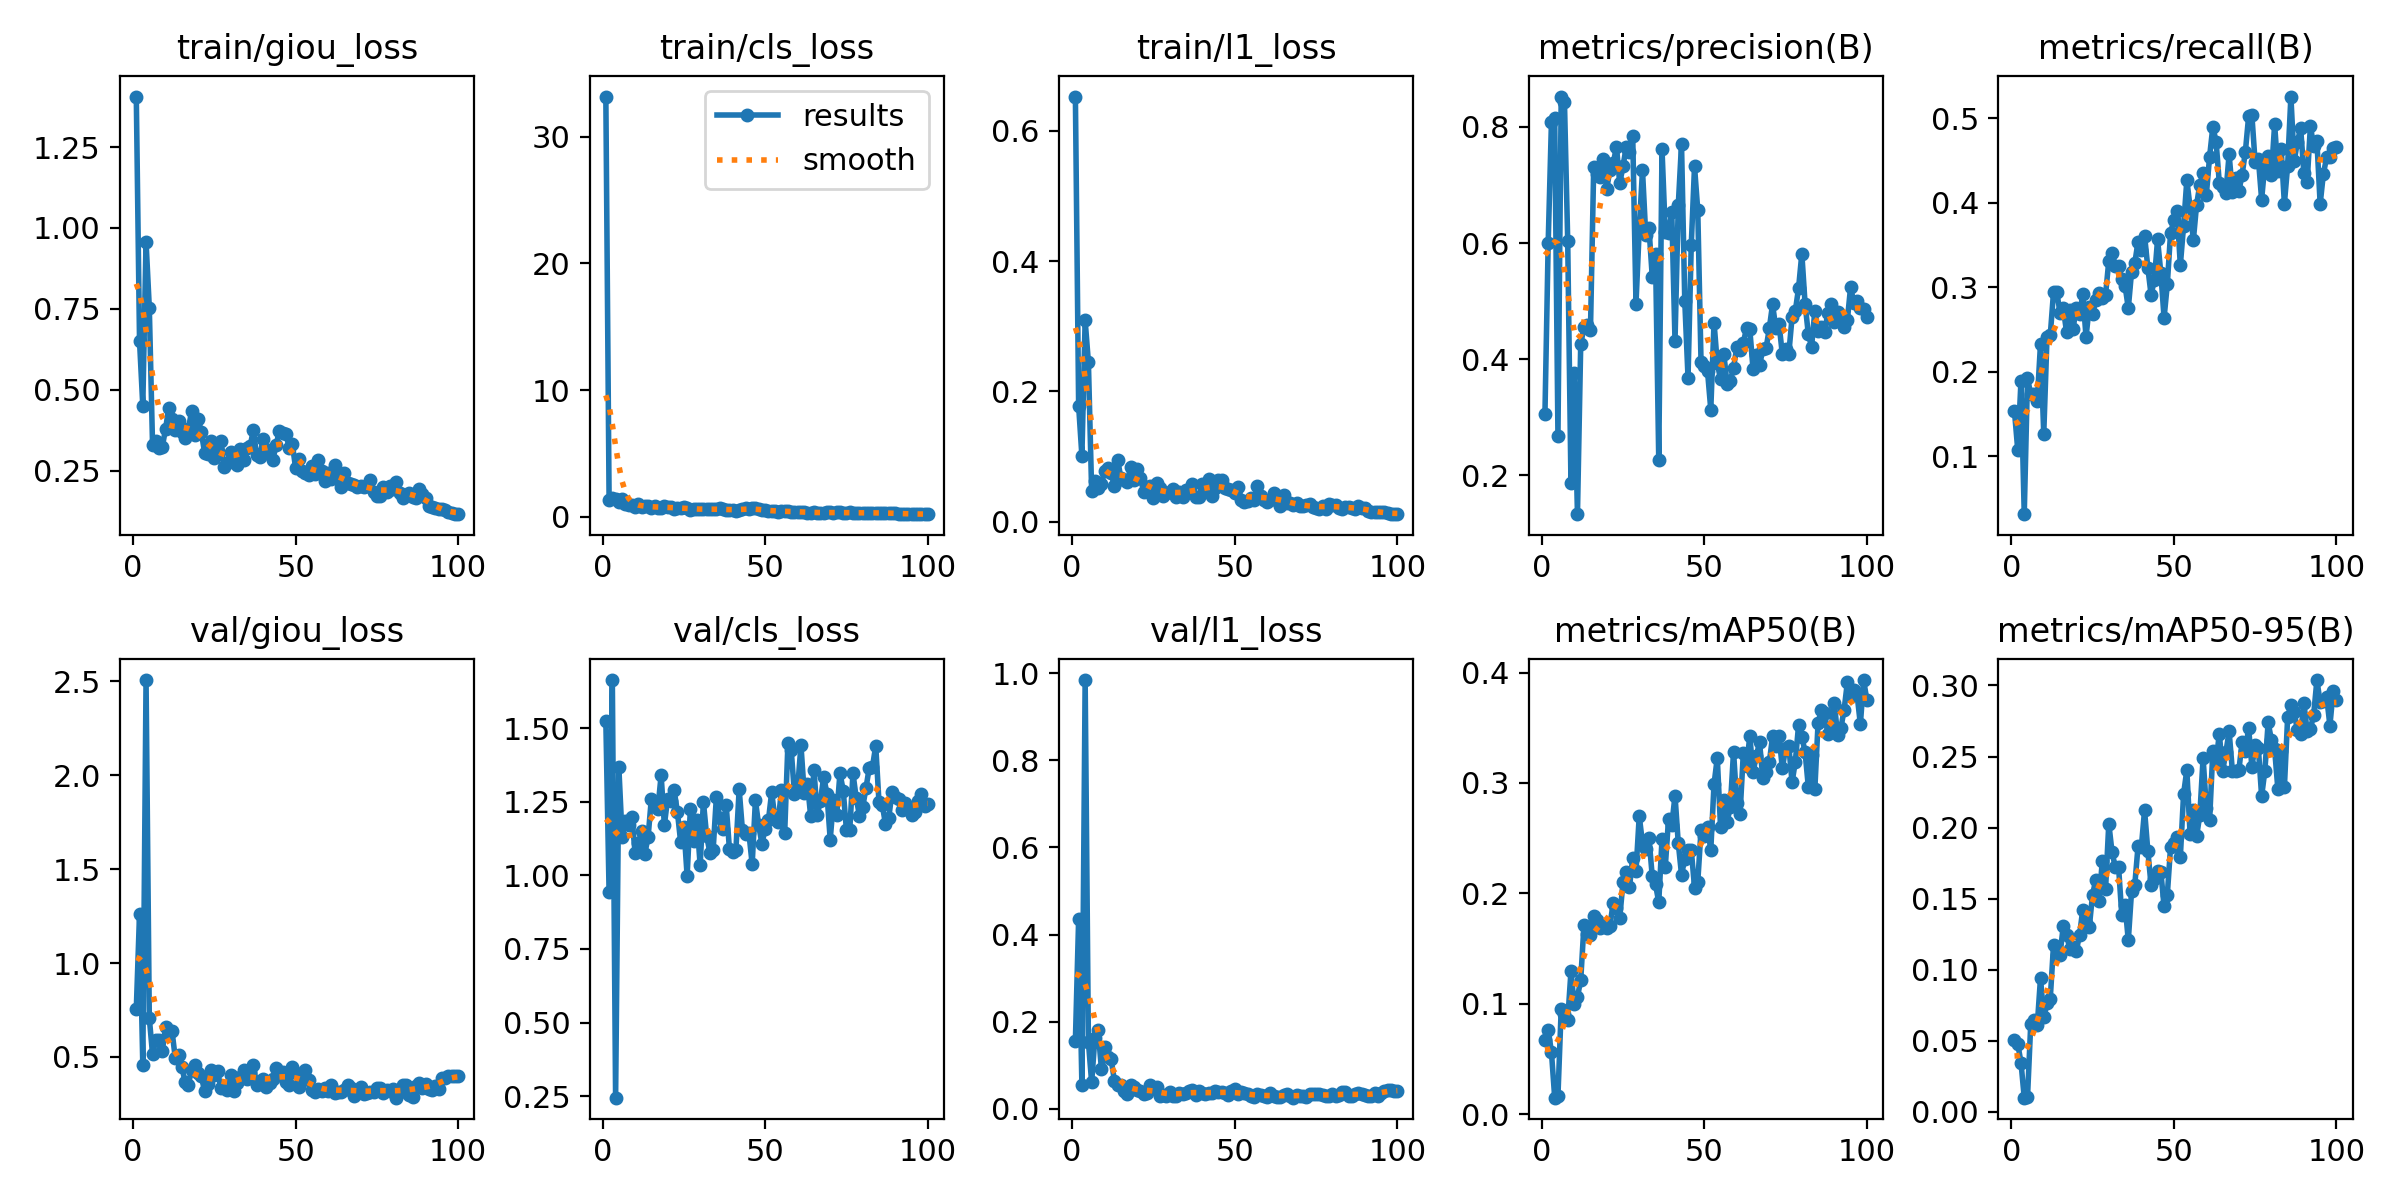

Data behind this chart, as committed beside it:
epoch, train/giou_loss, train/cls_loss, train/l1_loss, metrics/precision(B), metrics/recall(B), metrics/mAP50(B), metrics/mAP50-95(B), val/giou_loss, val/cls_loss, val/l1_loss, lr/pg0, lr/pg1, lr/pg2
1, 1.406, 33.18, 0.6526, 0.3051, 0.1532, 0.06704, 0.05059, 0.7527, 1.524, 0.1561, 0.0004153, 0.0004153, 0.0004153
2, 0.6495, 1.359, 0.1775, 0.6008, 0.1077, 0.07651, 0.04794, 1.264, 0.9417, 0.4358, 0.0008237, 0.0008237, 0.0008237
3, 0.4501, 1.498, 0.101, 0.8083, 0.1897, 0.05634, 0.0347, 0.4589, 1.663, 0.05447, 0.001224, 0.001224, 0.001224
4, 0.9574, 1.373, 0.3088, 0.8154, 0.03169, 0.01505, 0.01002, 2.507, 0.2449, 0.9841, 0.001213, 0.001213, 0.001213
5, 0.754, 1.158, 0.2447, 0.2684, 0.1926, 0.01673, 0.01016, 0.7073, 1.367, 0.1536, 0.001213, 0.001213, 0.001213
6, 0.3286, 1.417, 0.04652, 0.8522, 0.1734, 0.09541, 0.06192, 0.5142, 1.131, 0.0606, 0.0012, 0.0012, 0.0012
7, 0.3415, 1.034, 0.06192, 0.8436, 0.1734, 0.0908, 0.06458, 0.5924, 1.185, 0.1634, 0.001188, 0.001188, 0.001188
8, 0.3193, 0.9623, 0.051, 0.6042, 0.1655, 0.08503, 0.0608, 0.591, 1.17, 0.1803, 0.001176, 0.001176, 0.001176
9, 0.3233, 0.9144, 0.05808, 0.1874, 0.2331, 0.1293, 0.0942, 0.5306, 1.198, 0.09177, 0.001163, 0.001163, 0.001163
10, 0.3793, 0.8052, 0.07812, 0.3756, 0.1268, 0.09946, 0.06645, 0.6599, 1.077, 0.1408, 0.001151, 0.001151, 0.001151
11, 0.4444, 1.005, 0.08277, 0.1333, 0.241, 0.1062, 0.07638, 0.6263, 1.109, 0.1189, 0.001139, 0.001139, 0.001139
12, 0.4092, 0.7891, 0.07435, 0.4254, 0.2432, 0.1214, 0.07964, 0.6359, 1.15, 0.1134, 0.001126, 0.001126, 0.001126
13, 0.3743, 0.8439, 0.05415, 0.4556, 0.2942, 0.1712, 0.1173, 0.4925, 1.074, 0.0645, 0.001114, 0.001114, 0.001114
14, 0.4046, 0.8242, 0.09514, 0.4594, 0.2944, 0.1634, 0.1104, 0.5084, 1.13, 0.05355, 0.001102, 0.001102, 0.001102
15, 0.3681, 0.7291, 0.06617, 0.4499, 0.2701, 0.1628, 0.1107, 0.4467, 1.261, 0.05409, 0.001089, 0.001089, 0.001089
16, 0.3503, 0.8285, 0.06384, 0.7313, 0.275, 0.1795, 0.1307, 0.3676, 1.246, 0.04001, 0.001077, 0.001077, 0.001077
17, 0.3781, 0.7068, 0.06126, 0.718, 0.2476, 0.176, 0.1248, 0.3527, 1.226, 0.03453, 0.001064, 0.001064, 0.001064
18, 0.4328, 0.6731, 0.0844, 0.7139, 0.2734, 0.1687, 0.1148, 0.4306, 1.34, 0.0546, 0.001052, 0.001052, 0.001052
19, 0.3595, 0.8272, 0.06423, 0.7446, 0.251, 0.1703, 0.1163, 0.4574, 1.171, 0.05053, 0.00104, 0.00104, 0.00104
20, 0.4105, 0.7761, 0.08019, 0.6932, 0.2752, 0.1685, 0.1132, 0.417, 1.26, 0.04377, 0.001027, 0.001027, 0.001027
21, 0.3689, 0.7498, 0.06671, 0.7264, 0.2683, 0.1709, 0.1244, 0.3964, 1.251, 0.03978, 0.001015, 0.001015, 0.001015
22, 0.3058, 0.6354, 0.04587, 0.7372, 0.2915, 0.1918, 0.1424, 0.3181, 1.289, 0.03376, 0.001002, 0.001002, 0.001002
23, 0.3025, 0.6825, 0.05286, 0.7659, 0.2414, 0.1864, 0.1329, 0.3553, 1.216, 0.03737, 0.0009901, 0.0009901, 0.0009901
24, 0.3427, 0.7072, 0.05524, 0.7026, 0.2773, 0.1779, 0.1299, 0.4298, 1.114, 0.05383, 0.0009778, 0.0009778, 0.0009778
25, 0.2892, 0.7801, 0.03662, 0.7322, 0.2684, 0.2099, 0.1527, 0.4061, 1.163, 0.0485, 0.0009654, 0.0009654, 0.0009654
26, 0.3099, 0.6548, 0.05983, 0.7652, 0.2845, 0.2193, 0.1633, 0.4251, 0.9979, 0.04947, 0.000953, 0.000953, 0.000953
27, 0.3404, 0.5624, 0.05087, 0.7561, 0.2928, 0.2057, 0.1481, 0.3325, 1.226, 0.02848, 0.0009406, 0.0009406, 0.0009406
28, 0.2601, 0.6026, 0.03898, 0.7834, 0.2876, 0.2325, 0.1764, 0.341, 1.117, 0.03181, 0.0009283, 0.0009283, 0.0009283
29, 0.2734, 0.5772, 0.0434, 0.4955, 0.2908, 0.2199, 0.1565, 0.3238, 1.189, 0.0288, 0.0009159, 0.0009159, 0.0009159
30, 0.306, 0.5769, 0.04557, 0.6241, 0.3313, 0.2702, 0.2029, 0.4026, 1.034, 0.038, 0.0009035, 0.0009035, 0.0009035
31, 0.2989, 0.6239, 0.04951, 0.7252, 0.3406, 0.2455, 0.1827, 0.3179, 1.25, 0.02902, 0.0008911, 0.0008911, 0.0008911
32, 0.2667, 0.5893, 0.03703, 0.6134, 0.3251, 0.2406, 0.1722, 0.3601, 1.134, 0.03034, 0.0008787, 0.0008787, 0.0008787
33, 0.3166, 0.5732, 0.04515, 0.6253, 0.3247, 0.2499, 0.1726, 0.3924, 1.077, 0.0374, 0.0008664, 0.0008664, 0.0008664
34, 0.2841, 0.5798, 0.03698, 0.5423, 0.3098, 0.2156, 0.1382, 0.4279, 1.087, 0.03388, 0.000854, 0.000854, 0.000854
35, 0.3184, 0.6105, 0.04791, 0.581, 0.3019, 0.2082, 0.1455, 0.3809, 1.267, 0.03629, 0.0008416, 0.0008416, 0.0008416
36, 0.3253, 0.7009, 0.04919, 0.2268, 0.2753, 0.192, 0.1207, 0.4174, 1.196, 0.0406, 0.0008293, 0.0008293, 0.0008293
37, 0.3747, 0.5934, 0.05812, 0.7615, 0.3183, 0.249, 0.1553, 0.4583, 1.156, 0.04312, 0.0008169, 0.0008169, 0.0008169
38, 0.2972, 0.5577, 0.03777, 0.6196, 0.3289, 0.2238, 0.1598, 0.3506, 1.24, 0.03191, 0.0008045, 0.0008045, 0.0008045
39, 0.2928, 0.5033, 0.03845, 0.6178, 0.354, 0.2672, 0.1871, 0.3719, 1.09, 0.03982, 0.0007921, 0.0007921, 0.0007921
40, 0.3491, 0.5229, 0.05739, 0.6529, 0.3443, 0.2616, 0.1861, 0.3835, 1.081, 0.03744, 0.0007797, 0.0007797, 0.0007797
41, 0.3031, 0.475, 0.05203, 0.4316, 0.3612, 0.2886, 0.2122, 0.3398, 1.087, 0.0335, 0.0007674, 0.0007674, 0.0007674
42, 0.3132, 0.5303, 0.06536, 0.6649, 0.3233, 0.2457, 0.1838, 0.3605, 1.292, 0.03589, 0.000755, 0.000755, 0.000755
43, 0.2838, 0.6095, 0.03868, 0.7703, 0.2912, 0.2171, 0.1596, 0.3841, 1.154, 0.03634, 0.0007426, 0.0007426, 0.0007426
44, 0.3299, 0.6665, 0.05169, 0.5005, 0.3082, 0.2308, 0.1636, 0.4428, 1.141, 0.04087, 0.0007302, 0.0007302, 0.0007302
45, 0.3723, 0.6289, 0.06318, 0.3682, 0.3566, 0.2391, 0.1691, 0.4042, 1.144, 0.03818, 0.0007179, 0.0007179, 0.0007179
46, 0.3676, 0.6681, 0.06387, 0.5974, 0.3171, 0.2394, 0.1691, 0.419, 1.038, 0.03902, 0.0007055, 0.0007055, 0.0007055
47, 0.3646, 0.6521, 0.05102, 0.7318, 0.2639, 0.2053, 0.1446, 0.3654, 1.254, 0.03701, 0.0006931, 0.0006931, 0.0006931
48, 0.321, 0.6256, 0.04978, 0.6563, 0.3038, 0.2104, 0.1528, 0.3521, 1.17, 0.03129, 0.0006808, 0.0006808, 0.0006808
49, 0.3313, 0.519, 0.04905, 0.3956, 0.3647, 0.2574, 0.1865, 0.4438, 1.107, 0.04118, 0.0006684, 0.0006684, 0.0006684
50, 0.2572, 0.5281, 0.04424, 0.3881, 0.379, 0.2515, 0.189, 0.4156, 1.159, 0.04576, 0.000656, 0.000656, 0.000656
51, 0.2871, 0.4777, 0.05362, 0.3792, 0.3898, 0.2603, 0.1937, 0.3418, 1.187, 0.03309, 0.0006436, 0.0006436, 0.0006436
52, 0.2479, 0.4536, 0.03323, 0.3135, 0.3262, 0.2392, 0.1792, 0.3812, 1.282, 0.03754, 0.0006312, 0.0006312, 0.0006312
53, 0.2435, 0.4392, 0.03011, 0.4632, 0.3726, 0.2989, 0.2237, 0.431, 1.192, 0.03743, 0.0006189, 0.0006189, 0.0006189
54, 0.2365, 0.3846, 0.03219, 0.3928, 0.4268, 0.3227, 0.2405, 0.3761, 1.182, 0.03412, 0.0006065, 0.0006065, 0.0006065
55, 0.265, 0.4494, 0.03544, 0.366, 0.3948, 0.2602, 0.1954, 0.3232, 1.289, 0.02853, 0.0005941, 0.0005941, 0.0005941
56, 0.2402, 0.4471, 0.03261, 0.4099, 0.3557, 0.2848, 0.2127, 0.3134, 1.144, 0.02748, 0.0005818, 0.0005818, 0.0005818
57, 0.283, 0.4457, 0.05437, 0.3578, 0.3977, 0.2646, 0.1938, 0.3307, 1.45, 0.03413, 0.0005694, 0.0005694, 0.0005694
58, 0.2479, 0.3988, 0.03958, 0.3628, 0.4216, 0.2782, 0.2091, 0.32, 1.427, 0.03169, 0.000557, 0.000557, 0.000557
59, 0.2182, 0.3951, 0.03235, 0.3854, 0.435, 0.3284, 0.249, 0.3331, 1.277, 0.02952, 0.0005446, 0.0005446, 0.0005446
60, 0.2436, 0.4067, 0.0293, 0.4205, 0.4095, 0.2817, 0.2138, 0.32, 1.297, 0.0267, 0.0005322, 0.0005322, 0.0005322
... 40 more rows
